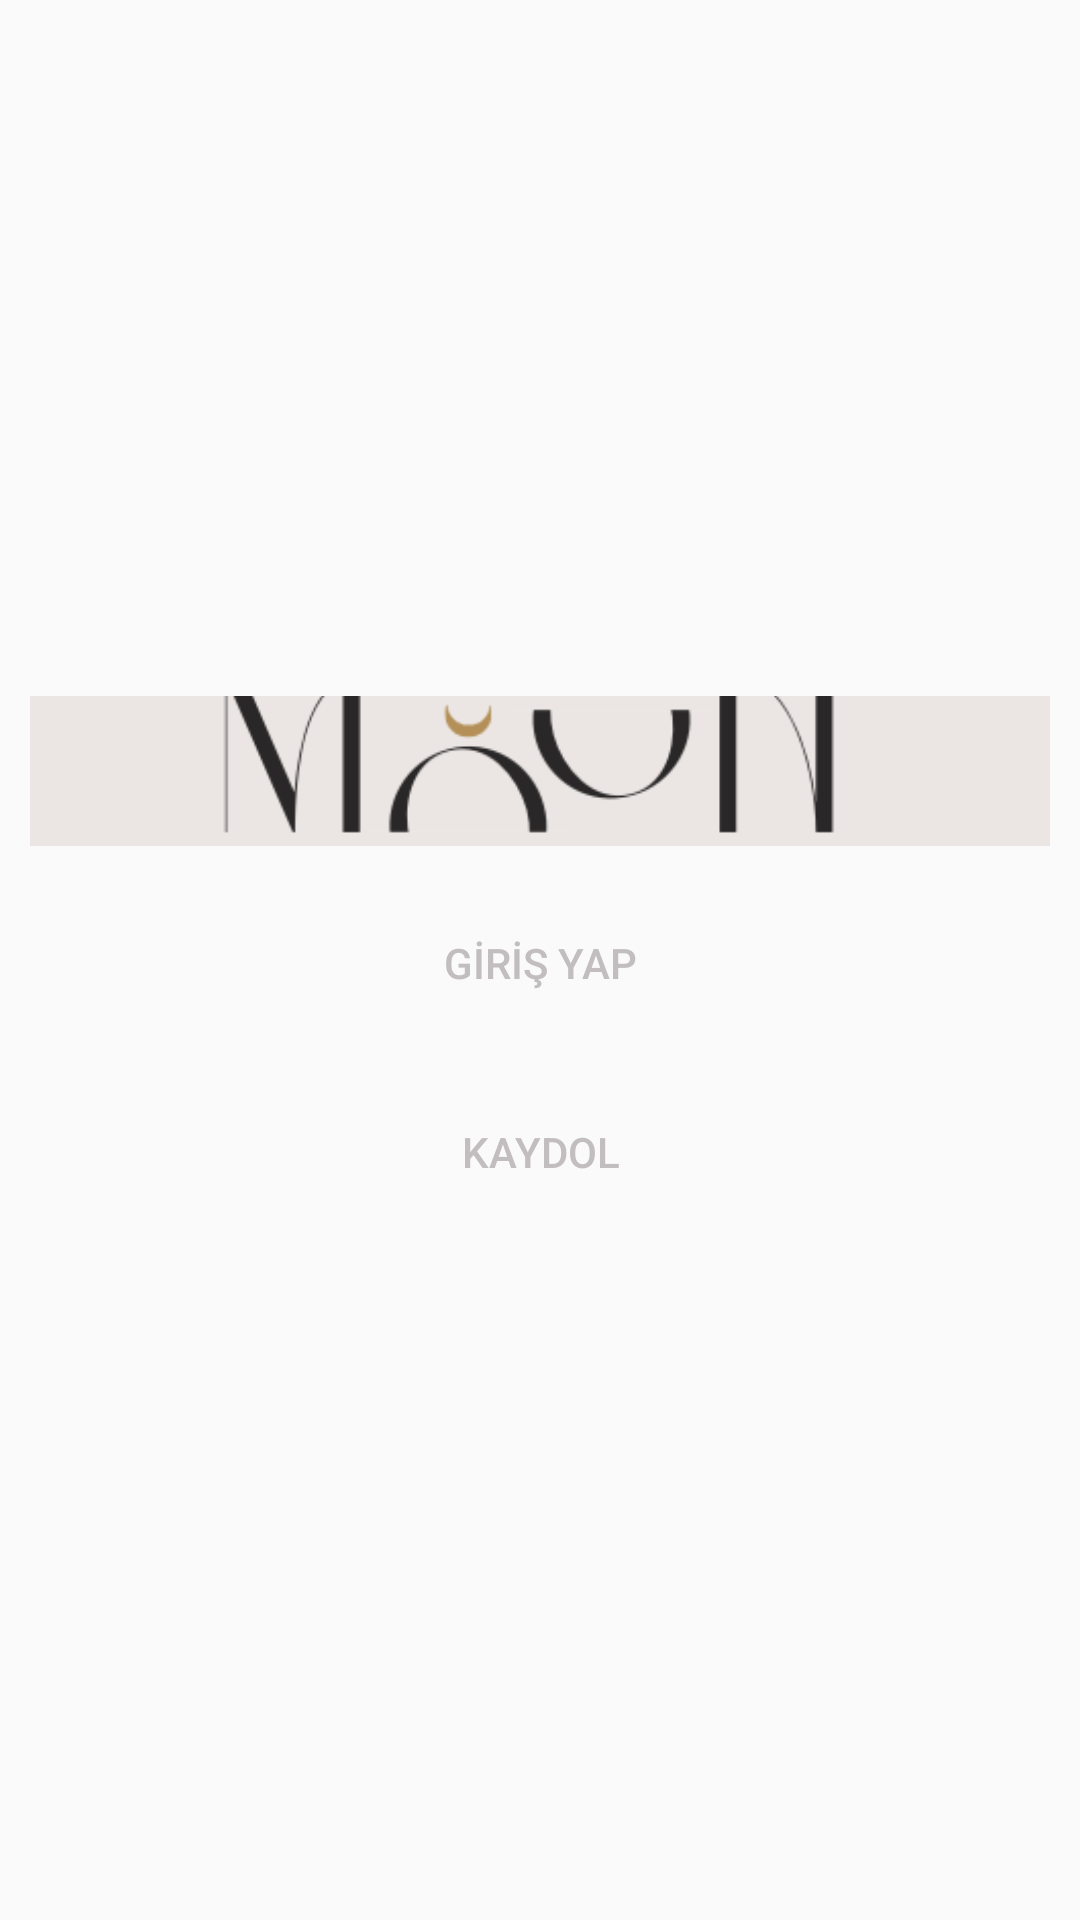

Produce the Android XML layout that renders to this screen, including the resource entries it uses.
<!-- AndroidManifest.xml: application theme AppTheme -->
<!-- res/layout/activity_baslangic.xml -->
<?xml version="1.0" encoding="utf-8"?>
<LinearLayout
    xmlns:android="http://schemas.android.com/apk/res/android"
    android:layout_width="match_parent"
    android:layout_height="match_parent"
    android:gravity="center"
    android:orientation="vertical"

    >
    <ImageView
        android:layout_width="wrap_content"
        android:layout_height="50dp"
        android:src="@drawable/logo"
        android:scaleType="centerCrop"
        android:layout_marginLeft="10dp"
        android:layout_marginRight="10dp"
        />
    <Button
        android:layout_width="match_parent"
        android:layout_height="wrap_content"
        android:text="GİRİŞ YAP"
        android:id="@+id/btn_giris"
        android:textColor="@color/colorAccent"
        android:background="@drawable/button_arkaplan"
        android:layout_marginTop="15dp"
        android:layout_marginLeft="15dp"
        android:layout_marginRight="15dp"
        />
    <Button
        android:layout_width="match_parent"
        android:layout_height="wrap_content"
        android:text="KAYDOL"
        android:id="@+id/btn_kaydol"
        android:textColor="@color/colorAccent"
        android:background="@drawable/button_arkaplan"
        android:layout_marginTop="15dp"
        android:layout_marginLeft="15dp"
        android:layout_marginRight="15dp"
        />
</LinearLayout>
<!-- resources referenced by this layout -->
<resources>
  <color name="colorAccent">#c2bdbf</color>
  <!-- drawable logo: png bitmap (drawable, 11082 bytes) -->
  <style name="AppTheme" parent="Theme.AppCompat.Light.NoActionBar">
          <item name="colorPrimary">@color/colorPrimary</item>
          <item name="colorPrimaryDark">@color/colorPrimaryDark</item>
          <item name="colorAccent">@color/colorAccent</item>
          <item name="windowActionBar">false</item>
          <item name="windowNoTitle">true</item>
      </style>
  <color name="colorPrimary">#455cde</color>
  <color name="colorPrimaryDark">#403d3d</color>
</resources>
